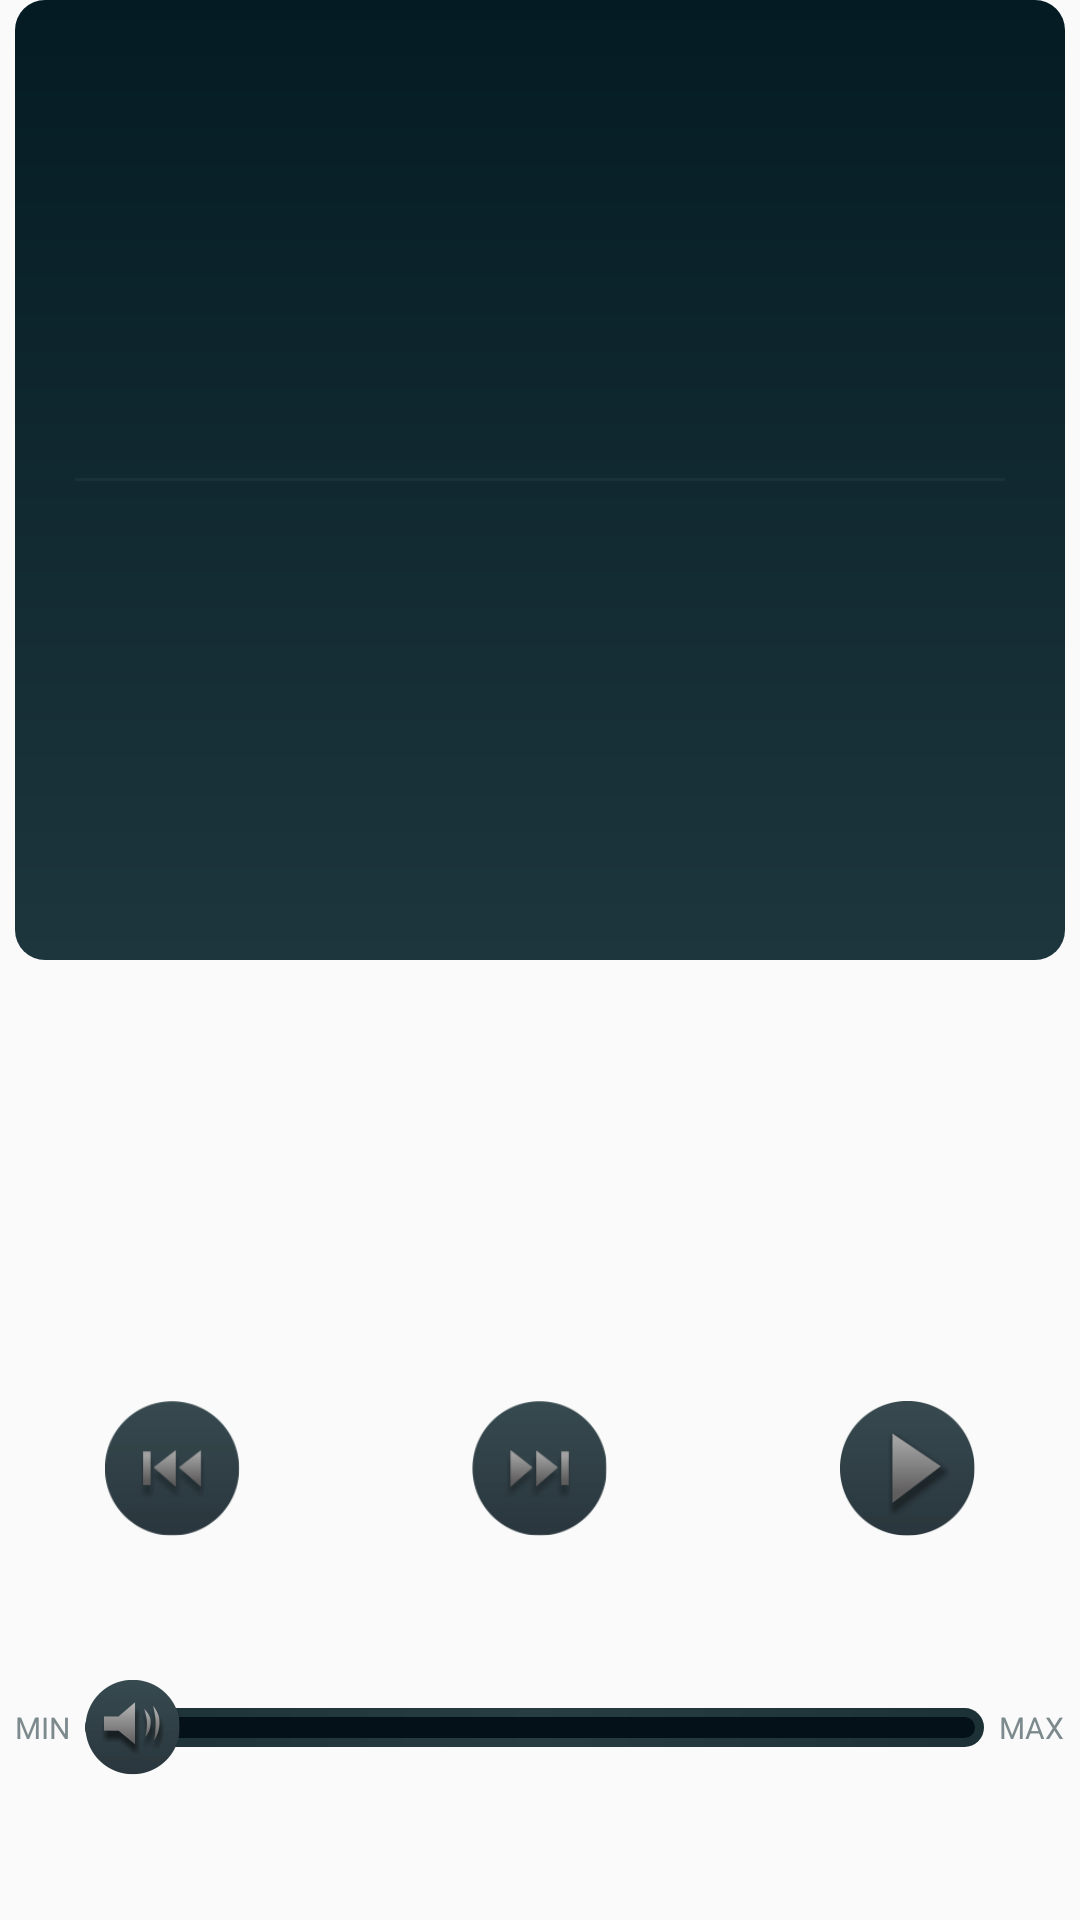

Here is an Android app screen rendered from its layout file. Give the layout XML and the strings, colors and styles it references.
<!-- AndroidManifest.xml: application theme AppTheme -->
<!-- res/layout/fragment_music_control.xml -->
<?xml version="1.0" encoding="utf-8"?>
<LinearLayout xmlns:android="http://schemas.android.com/apk/res/android"
    android:layout_width="match_parent"
    android:layout_height="match_parent"
    android:orientation="vertical"
    android:paddingLeft="5dp"
    android:paddingRight="5dp">

    <LinearLayout
        android:layout_width="match_parent"
        android:layout_height="0dp"
        android:layout_weight="2"
        android:background="@drawable/bg_music_content"
        android:gravity="center_vertical"
        android:orientation="vertical"
        android:paddingLeft="20dp"
        android:paddingRight="20dp">

        <TextView
            android:id="@+id/tv_name"
            style="@style/BoldTextViewStyle"
            android:layout_marginBottom="10dp"
            android:singleLine="true"
            android:text=""
            android:textColor="@color/white"
            android:textSize="13sp" />

        <View
            style="@style/viewLine"
            android:background="@color/musicControlLineColor" />

        <LinearLayout
            android:layout_width="match_parent"
            android:layout_height="wrap_content"
            android:layout_marginTop="10dp"
            android:orientation="horizontal">

            <TextView
                android:id="@+id/tv_info"
                android:layout_width="0dp"
                android:layout_height="wrap_content"
                android:layout_weight="1"
                android:ellipsize="marquee"
                android:focusable="true"
                android:focusableInTouchMode="true"
                android:paddingLeft="5dp"
                android:singleLine="true"
                android:text=""
                android:textColor="@color/white"
                android:textSize="13sp" />

            <TextView
                android:id="@+id/tv_music_time"
                android:layout_width="wrap_content"
                android:layout_height="wrap_content"
                android:textColor="@color/white"
                android:textSize="13sp" />

        </LinearLayout>

    </LinearLayout>

    <FrameLayout
        android:layout_width="match_parent"
        android:layout_height="0dp"
        android:layout_weight="1.2"
        android:paddingLeft="30dp"
        android:paddingRight="30dp">

        <ImageView
            android:id="@+id/iv_pre"
            android:layout_width="45dp"
            android:layout_height="45dp"
            android:layout_gravity="left|bottom"
            android:src="@drawable/selector_previous" />

        <ImageView
            android:id="@+id/iv_next"
            android:layout_width="45dp"
            android:layout_height="45dp"
            android:layout_gravity="center_horizontal|bottom"
            android:src="@drawable/selector_next" />

        <ImageView
            android:id="@+id/iv_play"
            android:layout_width="45dp"
            android:layout_height="45dp"
            android:layout_gravity="right|bottom"
            android:src="@drawable/ic_play" />


    </FrameLayout>

    <RelativeLayout
        android:layout_width="match_parent"
        android:layout_height="0dp"
        android:layout_weight="0.8">

        <TextView
            android:id="@+id/tv_min"
            android:layout_width="wrap_content"
            android:layout_height="wrap_content"
            android:layout_centerVertical="true"
            android:text="MIN"
            android:textColor="#7c898d"
            android:textSize="10sp" />

        <TextView
            android:id="@+id/tv_max"
            android:layout_width="wrap_content"
            android:layout_height="wrap_content"
            android:layout_alignParentRight="true"
            android:layout_centerVertical="true"
            android:text="MAX"
            android:textColor="#7c898d"
            android:textSize="10sp" />

        <SeekBar
            android:id="@+id/sb_volume"
            style="@style/SeekBarStyle"
            android:layout_width="0dp"

            android:layout_centerVertical="true"
            android:layout_marginLeft="5dp"
            android:layout_marginRight="5dp"
            android:layout_toLeftOf="@id/tv_max"
            android:layout_toRightOf="@id/tv_min"
            android:maxHeight="13dp"
            android:progressDrawable="@drawable/progress_volume"
            android:thumb="@drawable/ic_volume_thumb" />


    </RelativeLayout>

</LinearLayout>
<!-- resources referenced by this layout -->
<resources>
  <color name="musicControlLineColor">#18323a</color>
  <color name="white">#ffffff</color>
  <!-- drawable bg_music_content (drawable) -->
  <?xml version="1.0" encoding="utf-8"?>
  <shape xmlns:android="http://schemas.android.com/apk/res/android">
  
      <corners
          android:radius="10dp"/>
  
      <gradient
          android:startColor="#1d353c"
          android:endColor="#041b24"
          android:angle="90"
          android:type="linear"/>
  
  </shape>
  <!-- drawable ic_play: png bitmap (drawable-xxhdpi, 2600 bytes) -->
  <!-- drawable ic_volume_thumb: png bitmap (drawable-xxhdpi, 2611 bytes) -->
  <!-- drawable progress_volume (drawable) -->
  <?xml version="1.0" encoding="utf-8"?>
  <layer-list xmlns:android="http://schemas.android.com/apk/res/android">
  
      <item>
          <shape>
              <gradient
                  android:type="linear"
                  android:startColor="#1c3135"
                  android:centerColor="#273d41"
                  android:endColor="#1c3135"/>
  
              
              <padding
                  android:bottom="3dp"
                  android:left="3dp"
                  android:right="3dp"
                  android:top="3dp" />
              
              <corners android:radius="200dp" />
          </shape>
      </item>
  
      <item>
          <shape>
              <solid android:color="#051118"/>
              
              <corners android:radius="200dp" />
          </shape>
      </item>
  
  </layer-list>
  <!-- drawable selector_next (drawable) -->
  <?xml version="1.0" encoding="utf-8"?>
  <selector xmlns:android="http://schemas.android.com/apk/res/android">
      <item android:drawable="@drawable/ic_next_pressed" android:state_enabled="false" />
      <item android:drawable="@drawable/ic_next_pressed" android:state_pressed="true" />
      <item android:drawable="@drawable/ic_next_normal" />
  </selector>
  <!-- drawable selector_previous (drawable) -->
  <?xml version="1.0" encoding="utf-8"?>
  <selector xmlns:android="http://schemas.android.com/apk/res/android">
      <item android:drawable="@drawable/ic_previous_pressed" android:state_enabled="false" />
      <item android:drawable="@drawable/ic_previous_pressed" android:state_pressed="true" />
      <item android:drawable="@drawable/ic_previous_normal" />
  </selector>
  <style name="BoldTextViewStyle">
          <item name="android:layout_width">wrap_content</item>
          <item name="android:layout_height">wrap_content</item>
          <item name="android:textStyle">bold</item>
          <item name="android:textColor">@color/black</item>
      </style>
  <style name="SeekBarStyle">
          <item name="android:layout_width">match_parent</item>
          <item name="android:layout_height">wrap_content</item>
          <item name="android:paddingStart">0dp</item>
          <item name="android:paddingEnd">0dp</item>
          <item name="android:thumbOffset">0dp</item>
          <item name="android:splitTrack">false</item>
          <item name="android:background">@null</item>
      </style>
  <style name="viewLine">
          <item name="android:layout_width">match_parent</item>
          <item name="android:layout_height">1dp</item>
          <item name="android:background">#8c8c8c</item>
      </style>
  <style name="AppTheme" parent="Theme.AppCompat.Light.NoActionBar">
          
          <item name="colorPrimary">@color/colorPrimary</item>
          
          <item name="colorPrimaryDark">#000</item>
          <item name="colorAccent">@color/colorAccent</item>
      </style>
  <!-- drawable ic_next_pressed: png bitmap (drawable-xxhdpi, 1380 bytes) -->
  <!-- drawable ic_next_normal: png bitmap (drawable-xxhdpi, 2471 bytes) -->
  <!-- drawable ic_previous_pressed: png bitmap (drawable-xxhdpi, 1397 bytes) -->
  <!-- drawable ic_previous_normal: png bitmap (drawable-xxhdpi, 2527 bytes) -->
  <color name="black">#000000</color>
  <color name="colorPrimary">#3F51B5</color>
  <color name="colorAccent">#FF4081</color>
</resources>
